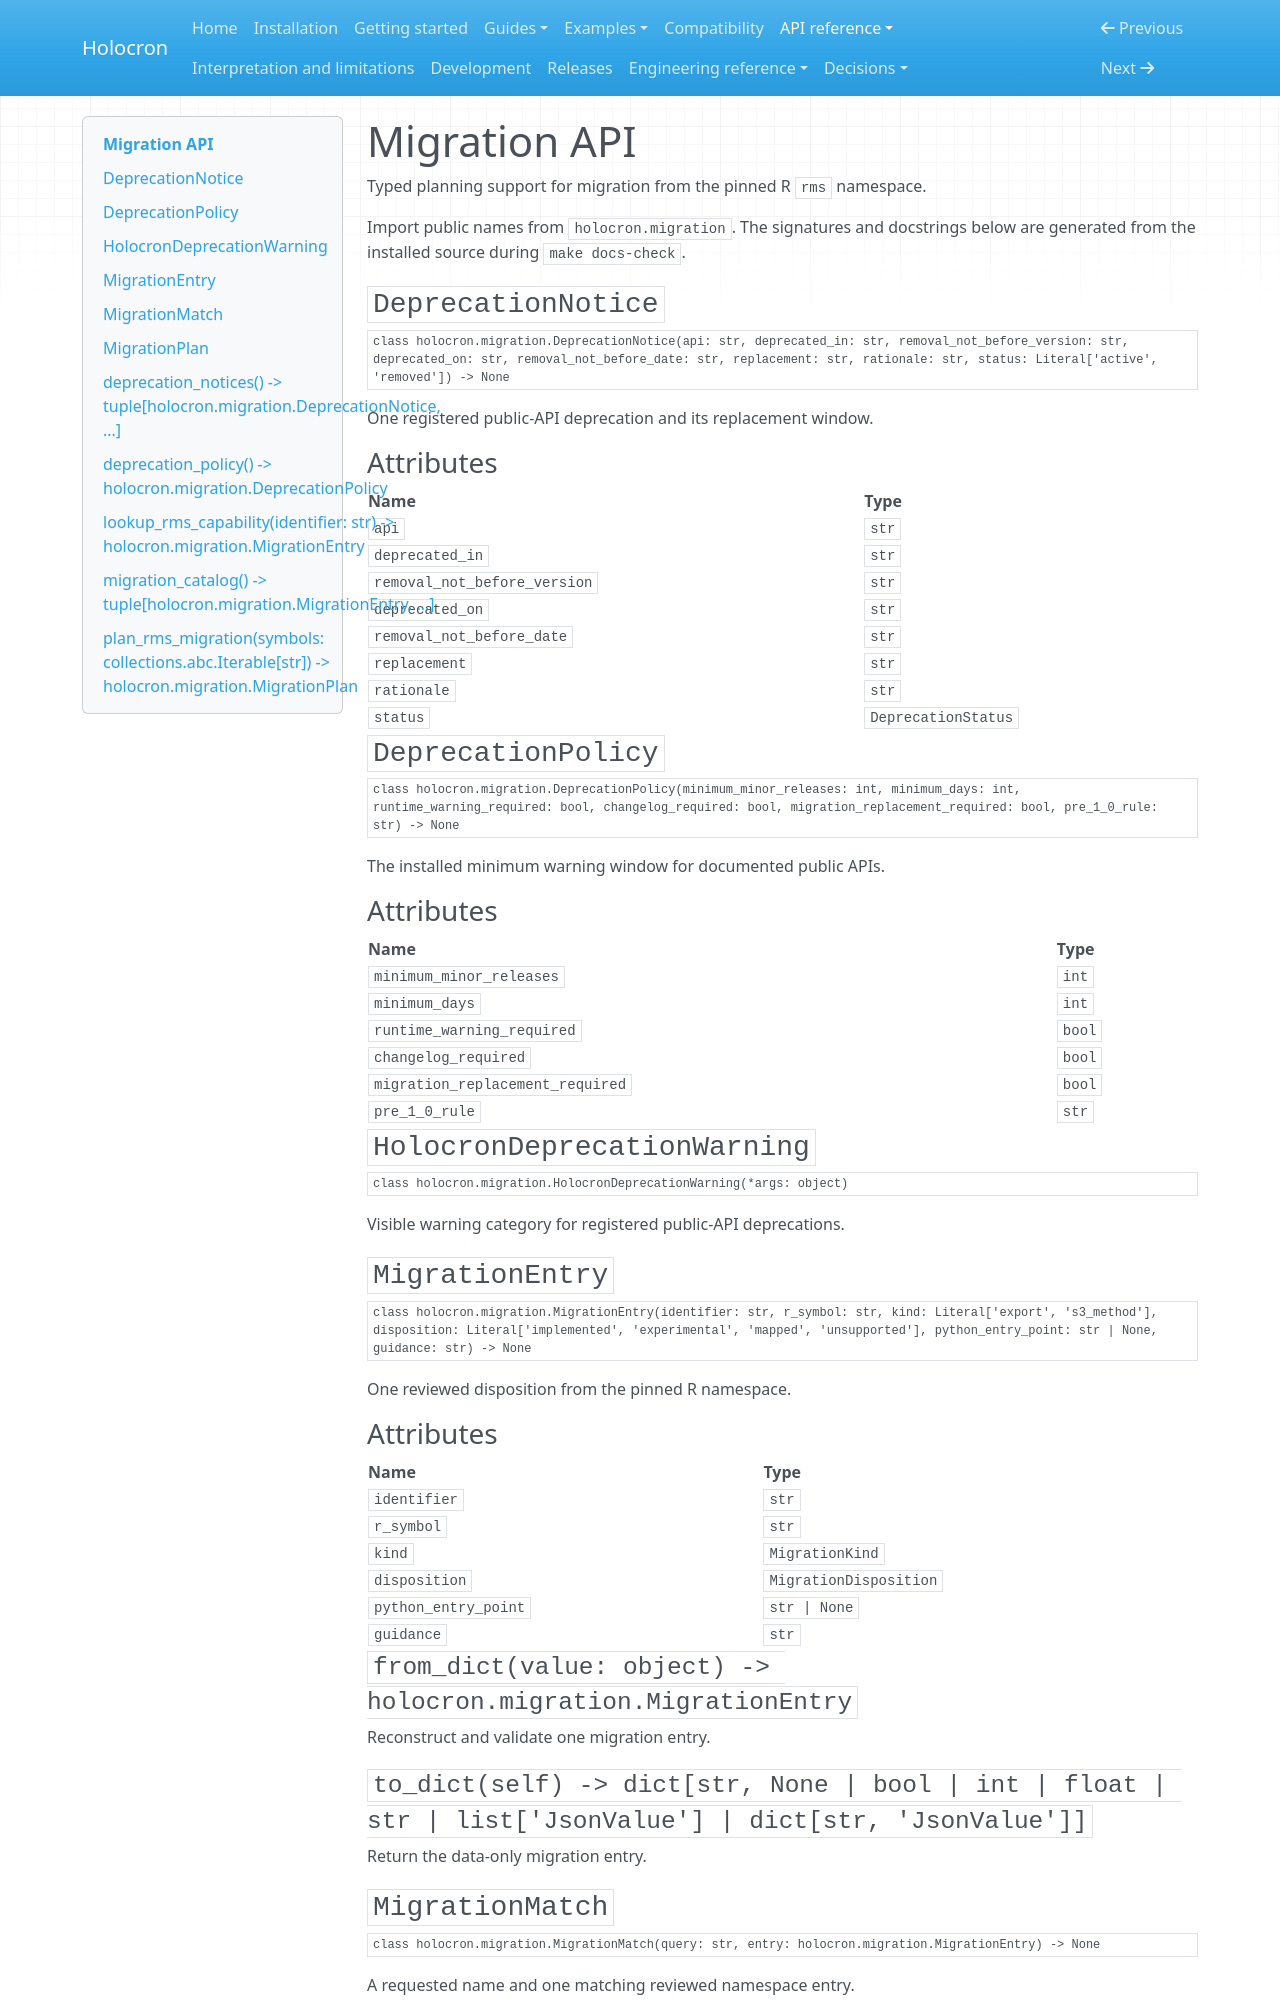

repository: joshuamyers22/holocron · page: api/migration/index.html · generator: mkdocs

<!-- Generated by tools/generate_docs.py; do not edit. -->

# Migration API

Typed planning support for migration from the pinned R ``rms`` namespace.

Import public names from `holocron.migration`. The signatures and docstrings below
are generated from the installed source during `make docs-check`.

## `DeprecationNotice`

```python
class holocron.migration.DeprecationNotice(api: str, deprecated_in: str, removal_not_before_version: str, deprecated_on: str, removal_not_before_date: str, replacement: str, rationale: str, status: Literal['active', 'removed']) -> None
```

One registered public-API deprecation and its replacement window.

### Attributes

| Name | Type |
| --- | --- |
| `api` | `str` |
| `deprecated_in` | `str` |
| `removal_not_before_version` | `str` |
| `deprecated_on` | `str` |
| `removal_not_before_date` | `str` |
| `replacement` | `str` |
| `rationale` | `str` |
| `status` | `DeprecationStatus` |

## `DeprecationPolicy`

```python
class holocron.migration.DeprecationPolicy(minimum_minor_releases: int, minimum_days: int, runtime_warning_required: bool, changelog_required: bool, migration_replacement_required: bool, pre_1_0_rule: str) -> None
```

The installed minimum warning window for documented public APIs.

### Attributes

| Name | Type |
| --- | --- |
| `minimum_minor_releases` | `int` |
| `minimum_days` | `int` |
| `runtime_warning_required` | `bool` |
| `changelog_required` | `bool` |
| `migration_replacement_required` | `bool` |
| `pre_1_0_rule` | `str` |

## `HolocronDeprecationWarning`

```python
class holocron.migration.HolocronDeprecationWarning(*args: object)
```

Visible warning category for registered public-API deprecations.

## `MigrationEntry`

```python
class holocron.migration.MigrationEntry(identifier: str, r_symbol: str, kind: Literal['export', 's3_method'], disposition: Literal['implemented', 'experimental', 'mapped', 'unsupported'], python_entry_point: str | None, guidance: str) -> None
```

One reviewed disposition from the pinned R namespace.

### Attributes

| Name | Type |
| --- | --- |
| `identifier` | `str` |
| `r_symbol` | `str` |
| `kind` | `MigrationKind` |
| `disposition` | `MigrationDisposition` |
| `python_entry_point` | `str | None` |
| `guidance` | `str` |

### `from_dict(value: object) -> holocron.migration.MigrationEntry`

Reconstruct and validate one migration entry.
